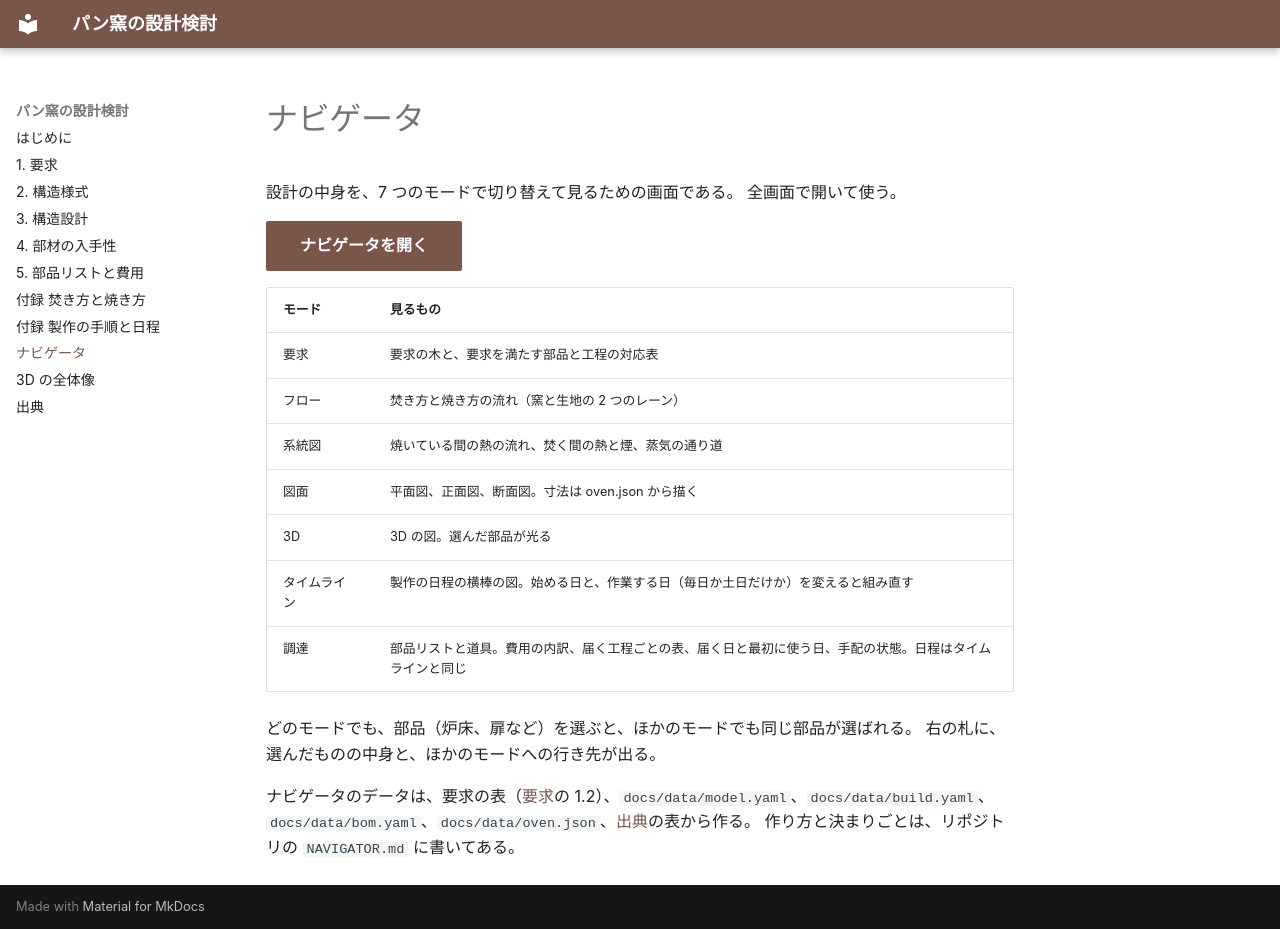

repository: fujisato-koji/bread-oven · page: navi/index.html · generator: mkdocs

# ナビゲータ

設計の中身を、7 つのモードで切り替えて見るための画面である。
全画面で開いて使う。

[ナビゲータを開く](navigator/index.html){ .md-button .md-button--primary target="_blank" }

| モード | 見るもの |
|--------|---------|
| 要求 | 要求の木と、要求を満たす部品と工程の対応表 |
| フロー | 焚き方と焼き方の流れ（窯と生地の 2 つのレーン） |
| 系統図 | 焼いている間の熱の流れ、焚く間の熱と煙、蒸気の通り道 |
| 図面 | 平面図、正面図、断面図。寸法は oven.json から描く |
| 3D | 3D の図。選んだ部品が光る |
| タイムライン | 製作の日程の横棒の図。始める日と、作業する日（毎日か土日だけか）を変えると組み直す |
| 調達 | 部品リストと道具。費用の内訳、届く工程ごとの表、届く日と最初に使う日、手配の状態。日程はタイムラインと同じ |

どのモードでも、部品（炉床、扉など）を選ぶと、ほかのモードでも同じ部品が選ばれる。
右の札に、選んだものの中身と、ほかのモードへの行き先が出る。

ナビゲータのデータは、要求の表（[要求](01-requirements.md)の 1.2）、`docs/data/model.yaml`、`docs/data/build.yaml`、`docs/data/bom.yaml`、`docs/data/oven.json`、[出典](sources.md)の表から作る。
作り方と決まりごとは、リポジトリの `NAVIGATOR.md` に書いてある。
